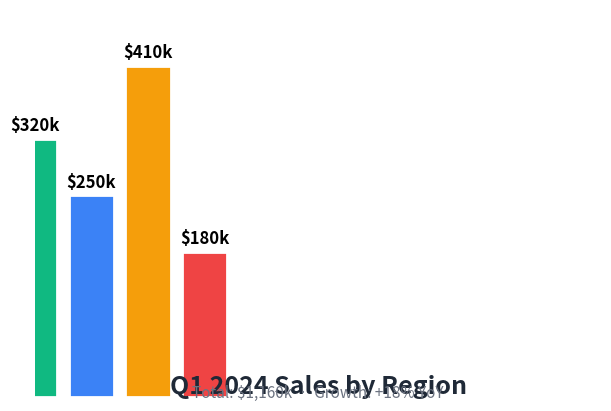

This chart was generated by the following Python code: (Note: this script raises an exception after producing the figure.)
import matplotlib
matplotlib.use("Agg")
import matplotlib.pyplot as plt
import matplotlib.patches as patches

fig, ax = plt.subplots(figsize=(6, 4), constrained_layout=True)
ax.set_xlim(0, 10)
ax.set_ylim(0, 6)
ax.set_facecolor("#fef3c7")
ax.axis("off")

# Title
ax.text(5, 5.2, "Q1 2024 Sales by Region", ha="center", fontsize=18, weight="bold", color="#1f2937")

# Bars
regions = ["North", "South", "East", "West"]
values = [320, 250, 410, 180]
colors = ["#10b981", "#3b82f6", "#f59e0b", "#ef4444"]
bars = ax.bar(regions, values, color=colors, edgecolor="white", linewidth=2)
for bar, v in zip(bars, values):
    ax.text(bar.get_x() + bar.get_width()/2, bar.get_height() + 10,
            f"${v}k", ha="center", fontsize=12, weight="bold")

ax.set_ylim(0, 480)
ax.text(5, 0.3, "Total: $1,160k  ·  Growth: +18% YoY",
        ha="center", fontsize=11, color="#6b7280", style="italic")

fig.patch.set_facecolor("white")
plt.savefig("/home/z/my-project/scripts/test-chart.png", dpi=100, facecolor="white")
print("Saved test-chart.png")
